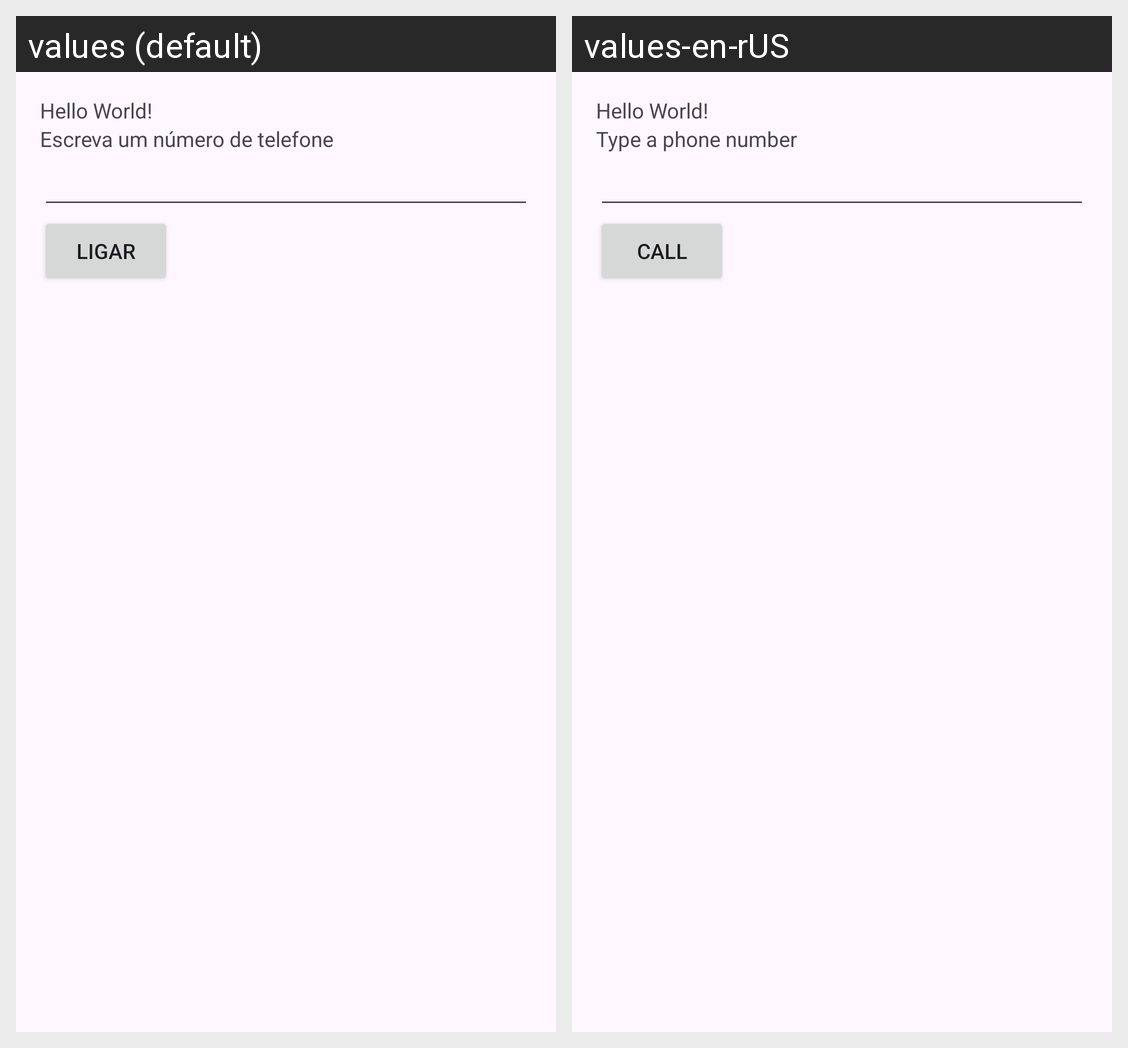

Locale-by-locale string values for the Android screen shown in this grid:
Android screen res/layout/activity_main.xml rendered under 2 locales, left to right: values (default), values-en-rUS. Device: Nexus 5 (rendered at 1080×1920; each locale shown at half size, 540×960, under a caption strip naming it); theme Theme.InterfaceStudy.
Strings drawn on this screen, with the default value and each locale's value (text and hints the layout hard-codes, and strings that could not be matched under every locale, appear in the picture but are not listed):

text_numero
  values: Escreva um número de telefone
  values-en-rUS: Type a phone number

button_call
  values: Ligar
  values-en-rUS: Call
